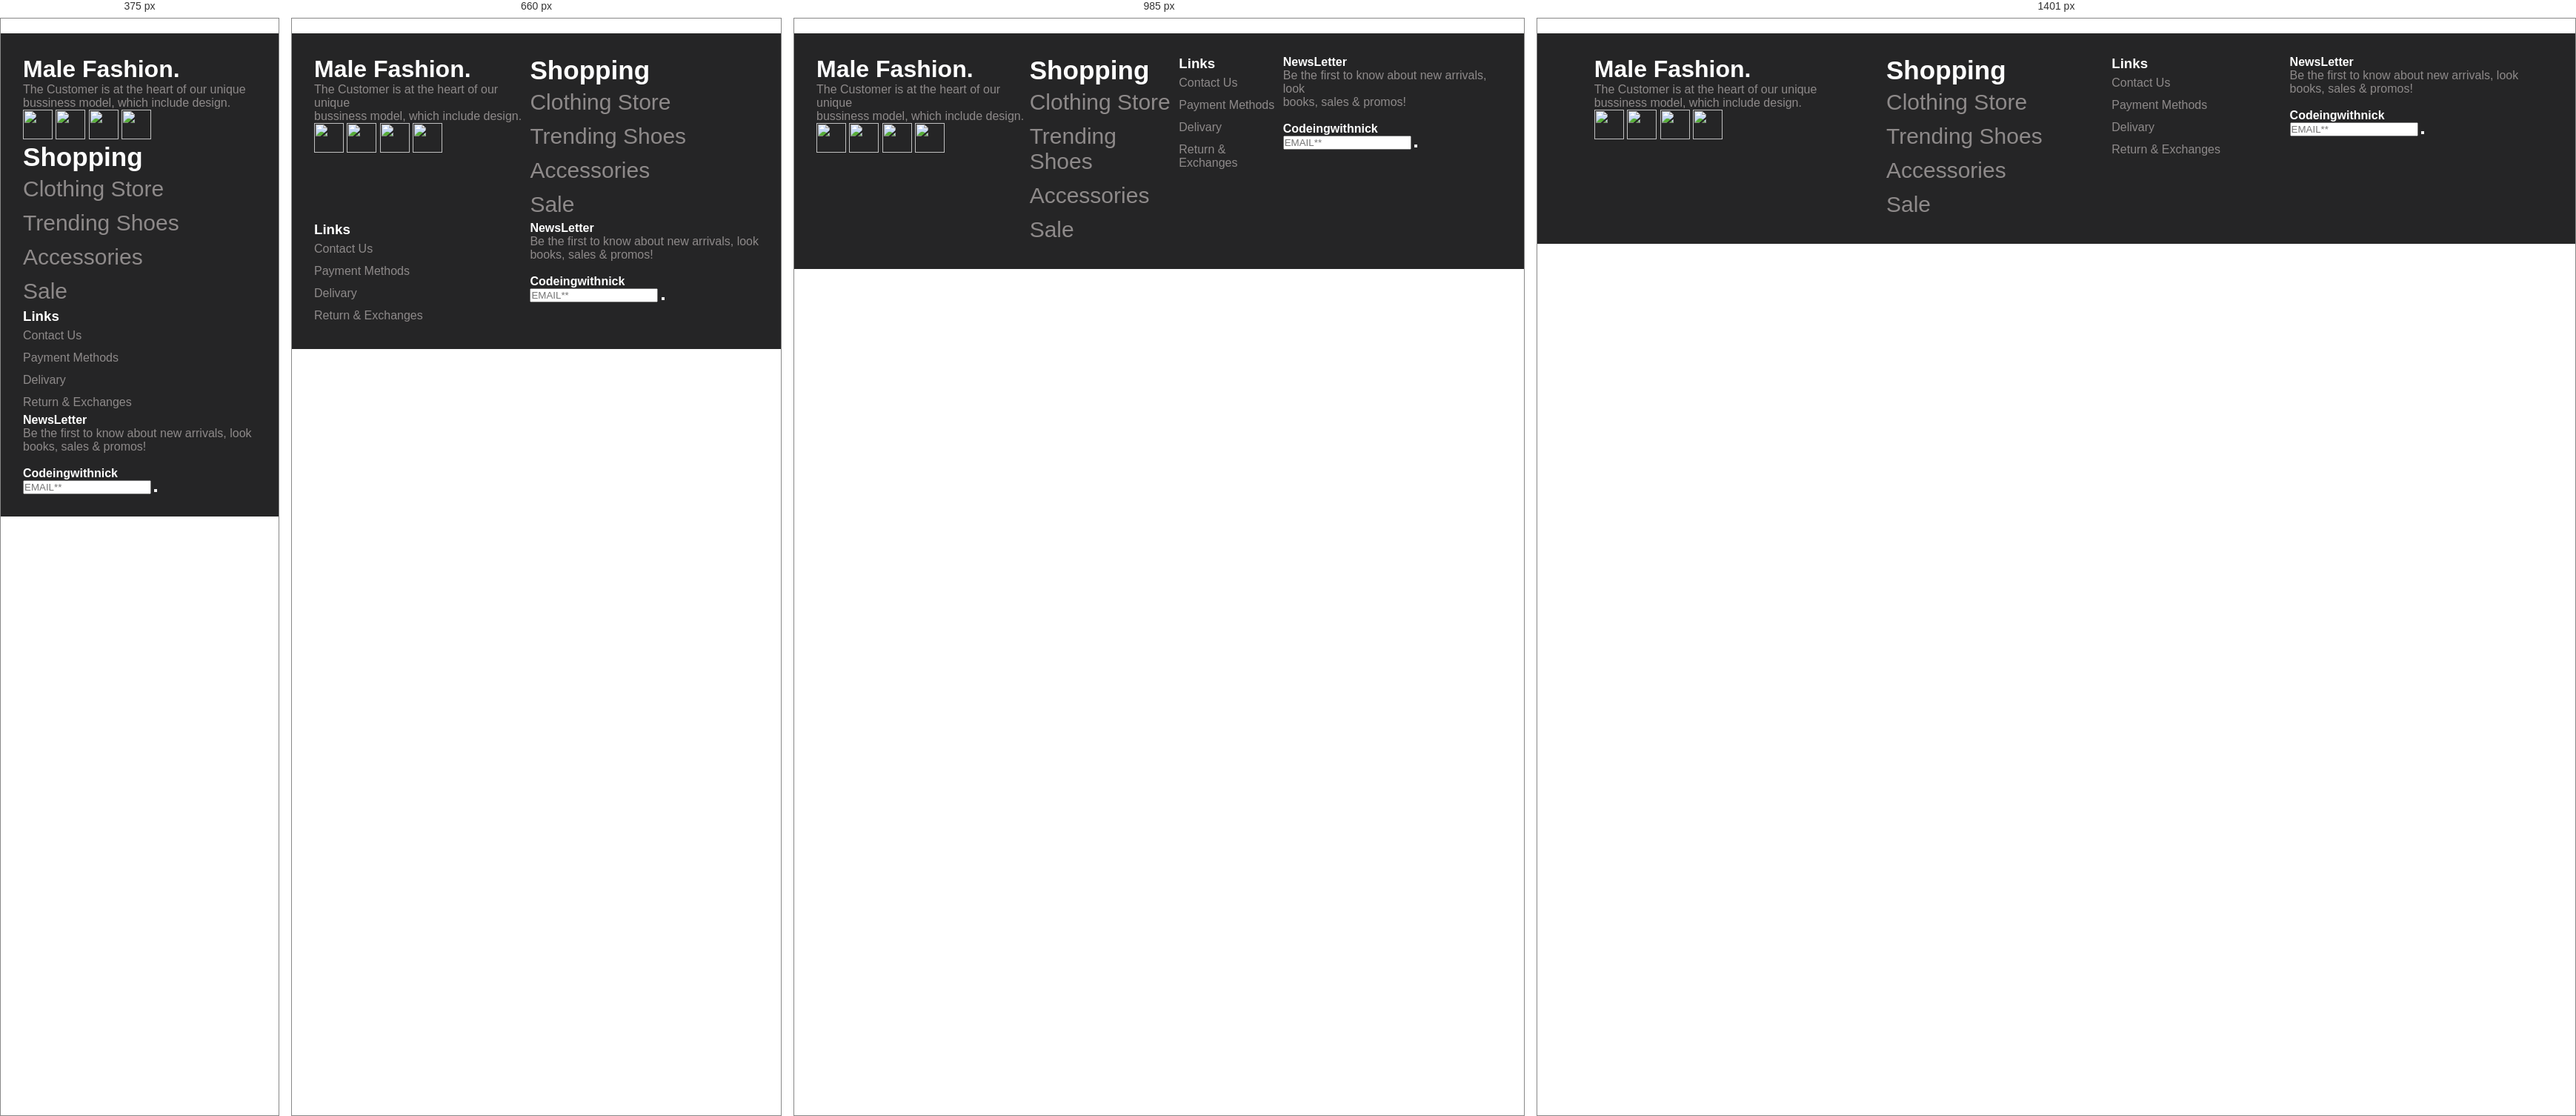
Rendered at 375 px, 660 px, 985 px and 1401 px, left to right.

<!-- file: footer.html -->
<!DOCTYPE html>
<html lang="en">
<head>
    <meta charset="UTF-8">
    <meta name="viewport" content="width=device-width, initial-scale=1.0">
    <title>Document</title>
    <script src="https://kit.fontawesome.com/e48d166edc.js" crossorigin="anonymous"></script>

<style> 
 
*{
    margin: 0;
    padding: 0;
    box-sizing: border-box;
}
img{
    height: 40px;
    width: 40px;
}
html,
body{
     
    font-family: "Nunito Sans" , sans-serif;
    -webkit-font-smoothing: antialiased;
   
    
    
}

.box{
   
    padding: 30px;
    background-color: rgb(37, 37, 38); 
    color:rgb(142,138, 138);
    display: flex;
    justify-content:space-around;
    flex-direction: row;
      margin:  20px 0; 
     width: 100%;
     
    
    
   
}
 
.heading2{
    
    color: rgb(253, 254, 255);
    font-size: 30px;
      
}

.heading2 li{
    list-style-type: none;
     padding: 6px 0; 


    
    
}

a{
    color: rgb(142, 138, 138);
    text-decoration: none;
}

.heading3 li{
    list-style-type: none;
    padding:6px 0;
    
}
    @media screen and (max-width:3300px){
        .box {
             display: flex;
            flex-direction: row; 
        }
        
    }

    
    @media screen and (max-width:1400px){
        .box {
            display: flex;
            flex-direction: row;
        }
        
    }

@media screen and (max-width:1200px){
        .box {
            display: flex;
            flex-direction: row;
        }
        
    }
   
    @media screen and (max-width:770px){
        .box {
            display: grid;
            grid-template-areas: 'heading1 heading2'
                                'heading3 heading4';
        }
        .heading1{
            grid-area: heading1;
        }
        .heading2{
            grid-area: heading2;
        }
        .heading3{
            grid-area: heading3;
        }
        .heading4{
            grid-area: heading4;
        }
    }
 @media  screen and (max-width:550px) {

    .box{
        display: flex;
        flex-direction: column;
    }
    
 }

 h3{
    color: white;
 }
 h1{
    color: white;
    
    
 }

 a:hover{
    color: white;
    padding-left: 2px;
 }
 p:hover{
    color: white;
    padding-left: 2px;
 }
 h4{
    color:white;
 

 }


</style> 
</head> 
<body>
    <footer class="footer">
       
            <div class="box">


                <div class="heading1">
                    
                        <h1>Male Fashion.</h1>
                        <p>The Customer is at the heart of our unique <br> bussiness model, which include design.</p>
                        <a href="#"><img src="./card1.jpg" alt=""></a>
                        <a href="#"><img src="./card2.webp"alt=""></a>
                        <a href="#"><img src="./card3.avif" alt=""></a>
                        <a href="#"><img src="./card4.jpg" alt=""></a>

                    
                </div>

                <div class="heading2">
                    
                        <h3>Shopping</h3>
                        <ul>
                            <li><a href="#">Clothing Store</a></li>
                            <li><a href="#">Trending Shoes</a></li>
                            <li><a href="#">Accessories</a></li>
                            <li><a href="#">Sale</a></li>

                        </ul>
                    
                </div>

                <div class="heading3">
                    
                        <h3>Links</h3>
                        <ul>
                            <li><a href="#">Contact Us</a></li>
                            <li><a href="#">Payment Methods</a></li>
                            <li><a href="#">Delivary</a></li>
                            <li><a href="#">Return & Exchanges</a></li>

                        </ul>
                   
                </div>

                <div class="heading4">
                   
                        <h4>NewsLetter</h4>
                        <div class="footer-newslatter">
                            <p>Be the first to know about new arrivals, look <br> books, sales & promos!</p>
                            <br>
                                <h4>Codeingwithnick</h4>
                                <input type="text" placeholder="EMAIL**">
                                
                                <button type="submit"><span><i class="fa fa-envelope"
                                            arial-hidden="true"></i></span></button>
                         
                        </div>

                  
                </div>
            </div>



       

    </footer>



    
</body>
</html>